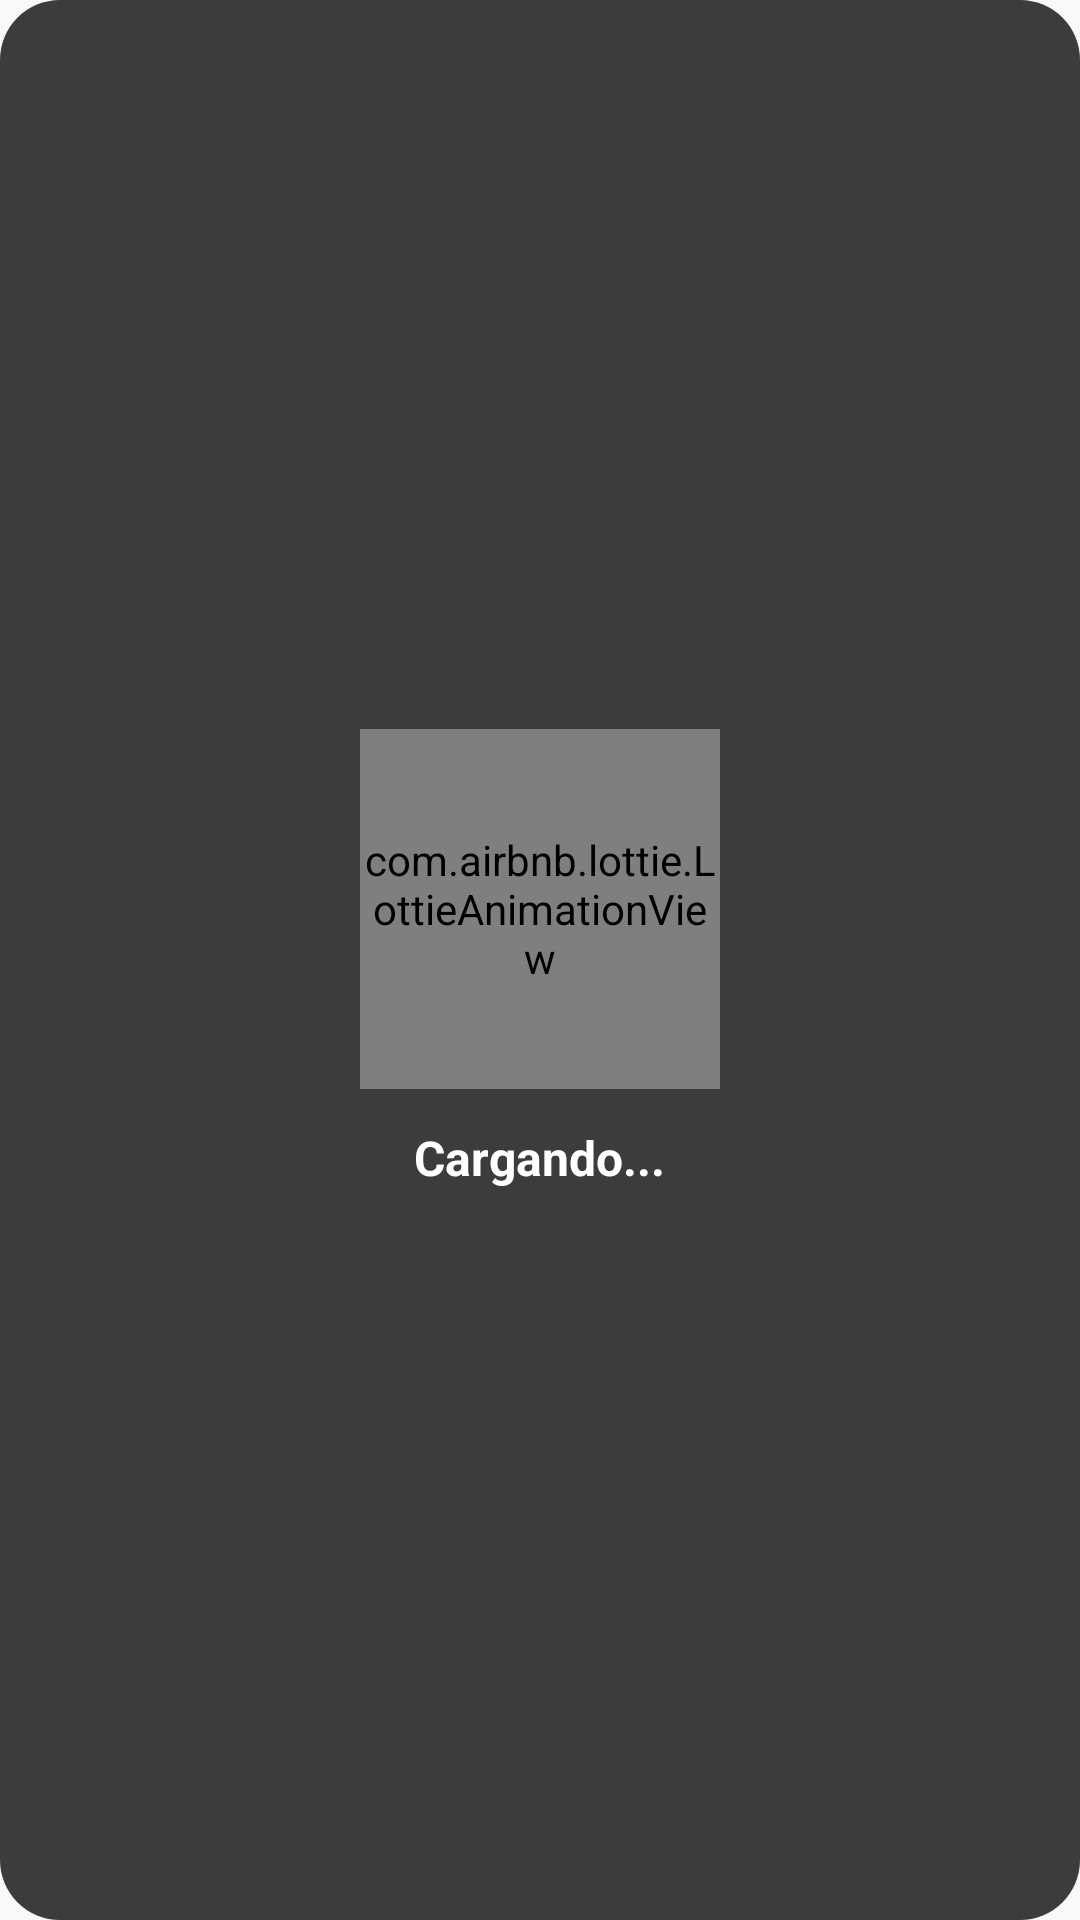

Reconstruct the res/layout file that produces this screen, plus the resources it refers to.
<!-- AndroidManifest.xml: application theme Theme.MapSalud20 -->
<!-- res/layout/loading_dialog.xml -->
<?xml version="1.0" encoding="utf-8"?>
<LinearLayout
    xmlns:android="http://schemas.android.com/apk/res/android"
    xmlns:app="http://schemas.android.com/apk/res-auto"
    android:layout_width="220dp"
    android:layout_height="wrap_content"
    android:orientation="vertical"
    android:gravity="center"
    android:padding="24dp"
    android:background="@drawable/bg_loading_dialog">

    <com.airbnb.lottie.LottieAnimationView
        android:id="@+id/loadingAnimation"
        android:layout_width="120dp"
        android:layout_height="120dp"
        app:lottie_autoPlay="true"
        app:lottie_loop="true"
        app:lottie_rawRes="@raw/loading_medical"/>

    <TextView
        android:id="@+id/txtLoading"
        android:layout_width="wrap_content"
        android:layout_height="wrap_content"
        android:text="Cargando..."
        android:textSize="16sp"
        android:textStyle="bold"
        android:textColor="@android:color/white"
        android:layout_marginTop="12dp"/>

</LinearLayout>
<!-- resources referenced by this layout -->
<resources>
  <!-- drawable bg_loading_dialog (drawable) -->
  <?xml version="1.0" encoding="utf-8"?>
  <shape xmlns:android="http://schemas.android.com/apk/res/android">
  
      <solid android:color="#DD202020"/>
  
      <corners android:radius="20dp"/>
  
  </shape>
  <style name="Theme.MapSalud20" parent="Theme.Material3.DayNight.NoActionBar">
          
          <item name="colorPrimary">@color/brand_primary</item>
          <item name="colorOnPrimary">@color/white</item>
          <item name="colorPrimaryContainer">@color/brand_secondary</item>
          <item name="colorOnPrimaryContainer">@color/white</item>
  
          
          <item name="colorSecondary">@color/brand_secondary</item>
          <item name="colorOnSecondary">@color/white</item>
          <item name="colorSecondaryContainer">@color/brand_primary_variant</item>
          <item name="colorOnSecondaryContainer">@color/white</item>
  
          
          <item name="android:statusBarColor">@color/brand_primary</item>
          <item name="android:windowLightStatusBar">false</item>
  
          
          <item name="android:windowBackground">@color/light_background</item>
          <item name="colorSurface">@color/light_surface</item>
          <item name="colorOnSurface">@color/light_on_surface</item>
          <item name="colorSurfaceVariant">@color/grey_very_light</item>
          <item name="colorOnSurfaceVariant">@color/light_on_surface_variant</item>
          <item name="colorOutline">@color/light_outline</item>
  
          
          <item name="colorError">@color/error</item>
          <item name="colorOnError">@color/white</item>
  
          
          <item name="colorControlNormal">?attr/colorOnSurfaceVariant</item>
          <item name="colorControlActivated">?attr/colorPrimary</item>
      </style>
  <color name="brand_primary">#00695C</color>
  <color name="white">#FFFFFFFF</color>
  <color name="brand_secondary">#00897B</color>
  <color name="brand_primary_variant">#004D40</color>
  <color name="light_background">#F8F9FA</color>
  <color name="light_surface">#FFFFFF</color>
  <color name="light_on_surface">#212121</color>
  <color name="grey_very_light">#F8F9FA</color>
  <color name="light_on_surface_variant">#757575</color>
  <color name="light_outline">#E0E0E0</color>
  <color name="error">#C62828</color>
</resources>
